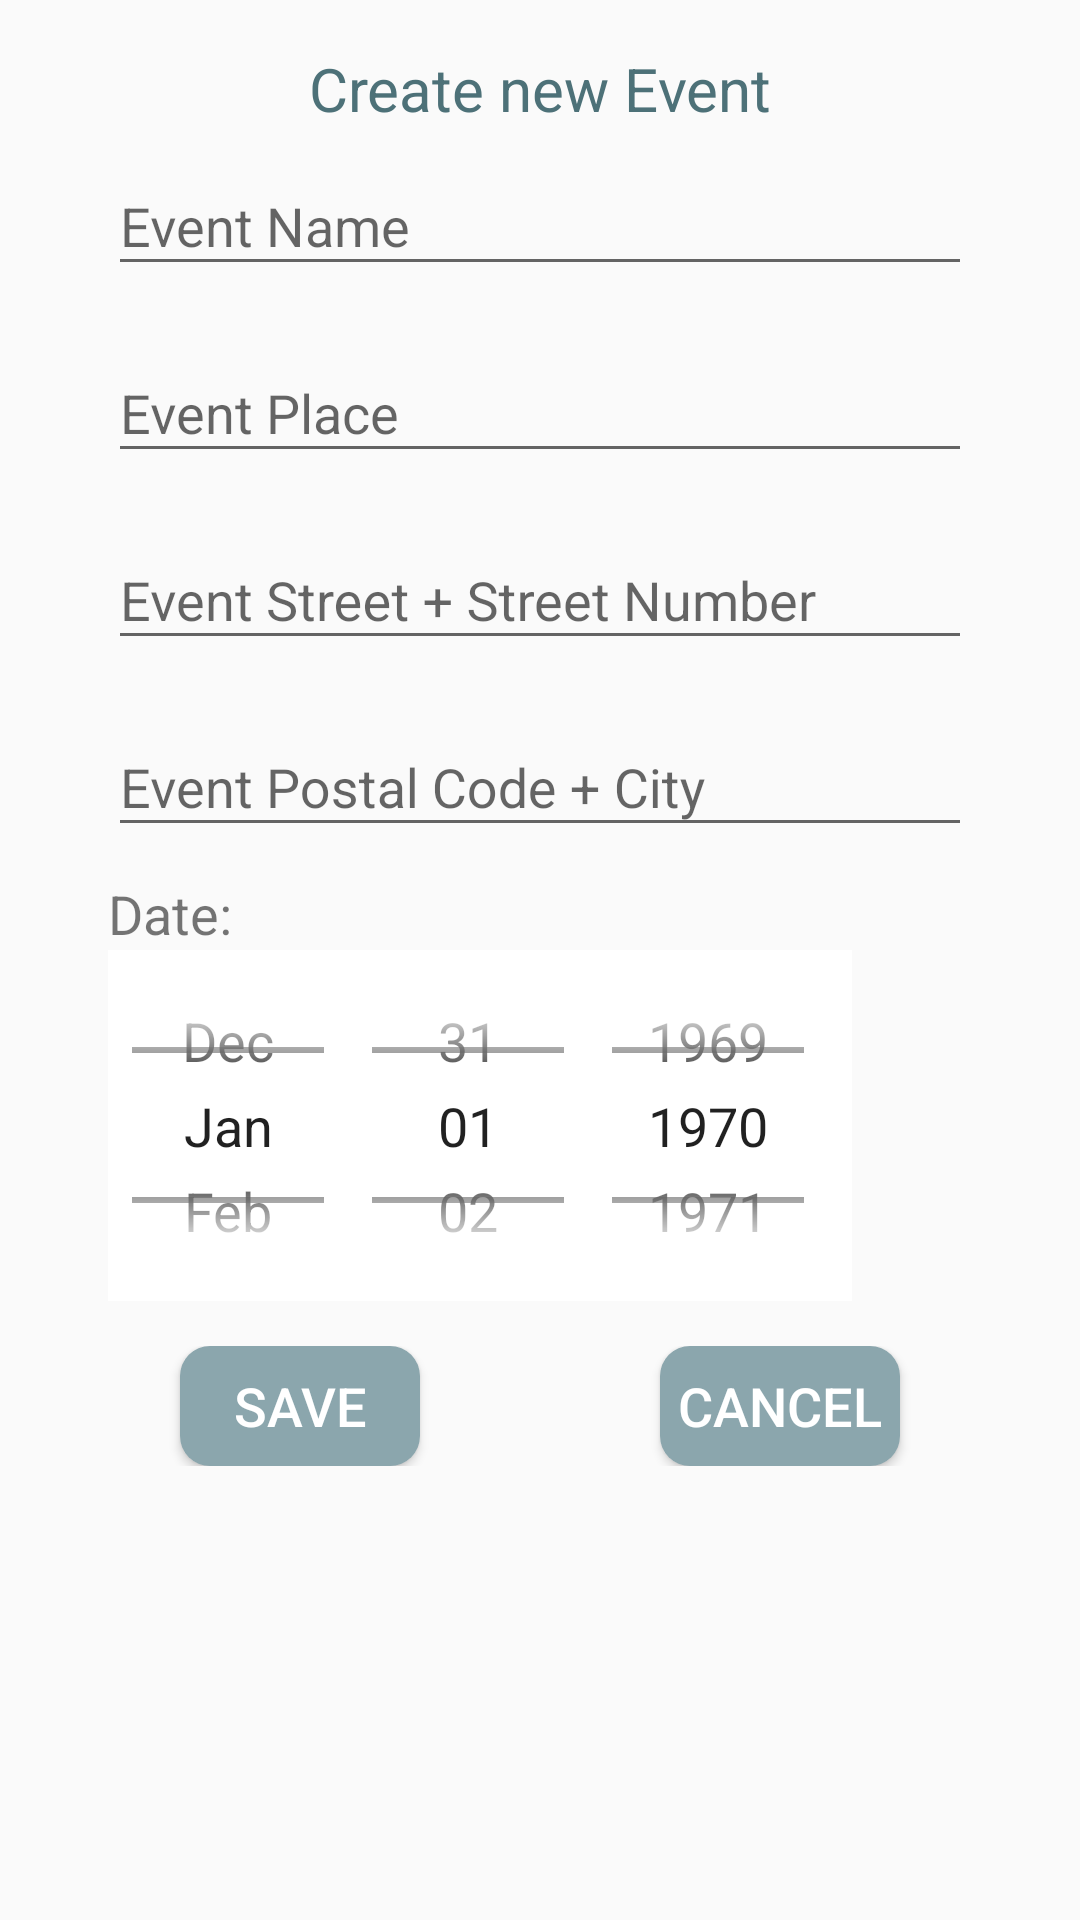

Android layout source for this screen:
<!-- AndroidManifest.xml: application theme AppTheme -->
<!-- res/layout/create_event.xml -->
<?xml version="1.0" encoding="utf-8"?>
<LinearLayout xmlns:android="http://schemas.android.com/apk/res/android"
    xmlns:tools="http://schemas.android.com/tools"
    android:layout_width="match_parent"
    android:layout_height="match_parent"
    android:paddingBottom="@dimen/activity_vertical_margin"
    android:paddingLeft="@dimen/activity_horizontal_margin"
    android:paddingRight="@dimen/activity_horizontal_margin"
    android:paddingTop="@dimen/activity_vertical_margin"
    android:orientation="vertical"
    tools:context="com.senacor.devconfapp.activities.CreateEventActivity"
    android:weightSum="1">



    <LinearLayout
        android:layout_width="match_parent"
        android:layout_height="wrap_content"
        android:layout_gravity="center"
        android:orientation="vertical"
        android:paddingLeft="20dp"
        android:paddingRight="20dp">

        <TextView
            android:layout_width="match_parent"
            android:layout_height="wrap_content"
            android:text="@string/createEvent_title"
            android:ems="10"
            android:id="@+id/createEventHeadline"
            android:textSize="20sp"
            android:textColor="@color/senacorBlue"
            android:textAlignment="center"
            android:selectAllOnFocus="false"/>

        <ScrollView
            android:layout_width="match_parent"
            android:layout_height="match_parent"
            android:id="@+id/scrolbar1">


            <android.support.design.widget.TextInputLayout
                android:layout_width="match_parent"
                android:layout_height="wrap_content">

                <TextView
                    android:id="@+id/event_validationErrorDate"
                    android:layout_width="match_parent"
                    android:layout_height="match_parent"
                    android:textColor="@color/senacorRed"
                    android:textStyle="bold|italic"
                    android:text="@string/event_validationErrorDate"
                    android:visibility="gone" />
                <TextView
                    android:id="@+id/event_validationErrorInput"
                    android:layout_width="match_parent"
                    android:layout_height="match_parent"
                    android:textColor="@color/senacorRed"
                    android:textStyle="bold|italic"
                    android:text="@string/event_validationErrorInput"
                    android:visibility="gone" />


                <android.support.design.widget.TextInputLayout
                    android:id="@+id/addEventNameLayout"
                    android:layout_width="match_parent"
                    android:layout_height="wrap_content">

                    <EditText
                        android:id="@+id/event_name"
                        android:layout_width="match_parent"
                        android:layout_height="wrap_content"
                        android:ems="10"
                        android:hint="Event Name" />

                </android.support.design.widget.TextInputLayout>

                <android.support.design.widget.TextInputLayout
                    android:id="@+id/addEventPlaceLayout"
                    android:layout_width="match_parent"
                    android:layout_height="wrap_content"
                    android:layout_marginTop="10dp">

                    <EditText
                        android:id="@+id/event_place"
                        android:layout_width="match_parent"
                        android:layout_height="wrap_content"
                        android:ems="10"
                        android:hint="Event Place" />

                </android.support.design.widget.TextInputLayout>

                <android.support.design.widget.TextInputLayout
                    android:id="@+id/addEventStreetAndNumberLayout"
                    android:layout_width="match_parent"
                    android:layout_height="wrap_content"
                    android:layout_marginTop="10dp">

                    <EditText
                        android:id="@+id/event_streetNumber"
                        android:layout_width="match_parent"
                        android:layout_height="wrap_content"
                        android:ems="10"
                        android:hint="Event Street + Street Number" />

                </android.support.design.widget.TextInputLayout>

                <android.support.design.widget.TextInputLayout
                    android:id="@+id/addEventPostalCodeAndCityLayout"
                    android:layout_width="match_parent"
                    android:layout_height="wrap_content"
                    android:layout_marginTop="10dp">

                    <EditText
                        android:id="@+id/event_postalCodeCity"
                        android:layout_width="match_parent"
                        android:layout_height="wrap_content"
                        android:ems="10"
                        android:hint="Event Postal Code + City" />

                </android.support.design.widget.TextInputLayout>

                <android.support.design.widget.TextInputLayout
                    android:id="@+id/addEventDateLayout"
                    android:layout_width="match_parent"
                    android:layout_height="wrap_content"
                    android:layout_marginTop="10dp">

                    <TextView
                        android:layout_width="match_parent"
                        android:layout_height="wrap_content"
                        android:text="@string/newEvent_label_date" />

                    <DatePicker
                        android:id="@+id/eventDatePicker"
                        android:layout_width="wrap_content"
                        android:layout_height="117dp"
                        android:background="@color/senacorWhite"
                        android:datePickerMode="spinner"
                        android:calendarViewShown="false" />





                </android.support.design.widget.TextInputLayout>
                <RelativeLayout
                    android:layout_width="wrap_content"
                    android:layout_height="wrap_content"
                    android:layout_marginTop="15dp">

                    <Button android:id="@+id/save_button"
                        android:layout_width="80dp"
                        android:layout_height="40dp"
                        android:text="Save"
                        android:textColor="@color/senacorWhite"
                        android:background="@drawable/roundedbutton"
                        android:layout_alignParentBottom="true"
                        android:layout_marginLeft="24dp"/>

                    <Button
                        android:id="@+id/cancel_button"
                        android:layout_width="80dp"
                        android:layout_height="40dp"
                        android:text="Cancel"
                        android:textColor="@color/senacorWhite"
                        android:background="@drawable/roundedbutton"
                        android:layout_marginLeft="24dp"
                        android:layout_marginRight="24dp"
                        android:layout_alignParentRight="true"
                        android:layout_alignParentBottom="true"/>

                </RelativeLayout>
            </android.support.design.widget.TextInputLayout>

        </ScrollView>
    </LinearLayout>


</LinearLayout>
<!-- resources referenced by this layout -->
<resources>
  <color name="senacorBlue">#4D7178</color>
  <color name="senacorRed">#DF0917</color>
  <color name="senacorWhite">#FFFFFF</color>
  <dimen name="activity_horizontal_margin">16dp</dimen>
  <dimen name="activity_vertical_margin">16dp</dimen>
  <!-- drawable roundedbutton (drawable) -->
  <?xml version="1.0" encoding="utf-8"?>
  <shape xmlns:android="http://schemas.android.com/apk/res/android"
      android:shape="rectangle">
      <solid android:color="@color/senacorBlueLight" />
      <corners android:bottomRightRadius="10dp"
          android:bottomLeftRadius="10dp"
          android:topRightRadius="10dp"
          android:topLeftRadius="10dp"/>
  </shape>
  <string name="createEvent_title">Create new Event</string>
  <string name="event_validationErrorDate">The date you entered is either in the past or there is already an event on that date. Please check.</string>
  <string name="event_validationErrorInput">Name field cannot be empty! Please enter a name for the event.</string>
  <string name="newEvent_label_date">Date:</string>
  <style name="AppTheme" parent="Theme.AppCompat.Light.NoActionBar">
          
          <item name="colorPrimary">@color/colorPrimary</item>
          <item name="android:windowActionBar">false</item>
          <item name="colorPrimaryDark">@color/colorPrimaryDark</item>
          <item name="colorAccent">@color/colorAccent</item>
          <item name="android:textSize">18sp</item>
      </style>
  <color name="senacorBlueLight">#8ba6ad</color>
  <color name="colorPrimary">#9b9b9b</color>
  <color name="colorPrimaryDark">#0c4650</color>
  <color name="colorAccent">#DF0917</color>
</resources>
